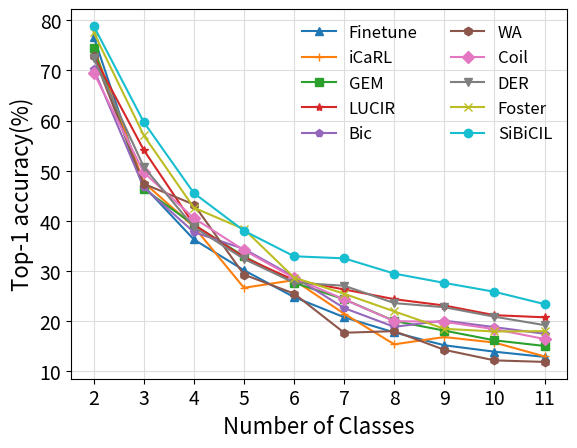
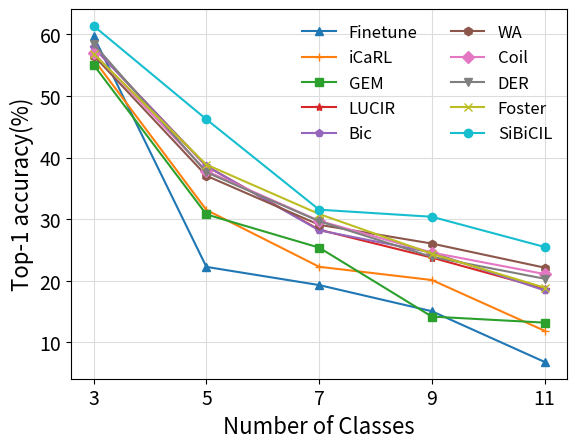
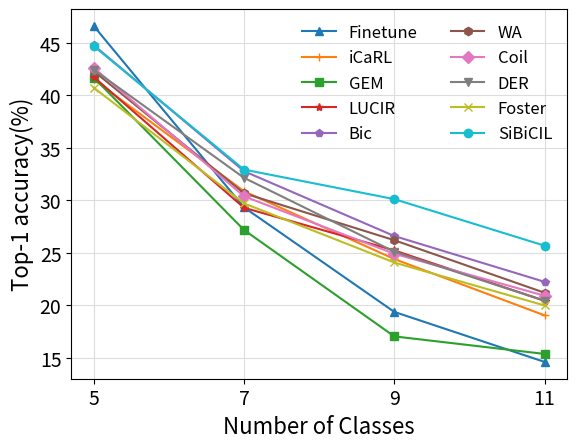

Source code (Python) for these figures, in order:
######################################base2 inc1
import matplotlib.pyplot as plt
import numpy as np
# results on memory_size=220
x = [2, 3, 4, 5, 6, 7, 8 ,9, 10, 11]
y1 = [76.74,46.93,36.27,30.14,24.78,20.76,17.73,15.17,13.89,12.85]
y2 = [74.54,47.65,38.81,26.63,28.17,21.46,15.36,16.81,15.71,12.95]
y3 = [74.37,46.37,39.2,32.92,27.64,24.35,20.02,18.09,16.16,15.03]
y4 = [72.86,54.12,39.24,32.7,28.16,26.31,24.36,23.1,21.17,20.75]
y5 = [70.28,46.67,37.75,34.38,28.85,22.59,18.85,20.09,18.78,17.46]
y6 = [72.9,47.37,43.24,29.27,25.48,17.67,17.99,14.26,12.16,11.85]
y7 = [69.57,49.64,40.54,34.13,28.6,24.33,19.98,19.86,18.38,16.42]
y8 = [72.41,50.75,38.75,32.39,27.66,27.05,23.58,22.76,20.87,19.19]
y9 = [77.57,57.03,42.61,38.34,28.68,25.44,21.93,18.45,17.92,17.98]
y10 = [78.87,59.69,45.52,38.01,32.92,32.51,29.47,27.61,25.84,23.38]

# Create the canvas and coordinate system
fig, ax = plt.subplots()

# Draw a line chart
ax.plot(x, y1, marker='^', markersize=6, label='Finetune')
ax.plot(x, y2, marker='+', markersize=6, label='iCaRL')
ax.plot(x, y3, marker='s', markersize=6, label='GEM')
ax.plot(x, y4, marker='*', markersize=6, label='LUCIR')
ax.plot(x, y5, marker='p', markersize=6, label='Bic')
ax.plot(x, y6, marker='h', markersize=6, label='WA')
ax.plot(x, y7, marker='D', markersize=6, label='Coil')
ax.plot(x, y8, marker='v', markersize=6, label='DER')
ax.plot(x, y9, marker='x', markersize=6, label='Foster')
ax.plot(x, y10, marker='o', markersize=6, label='SiBiCIL')

# Set the axis and step
step = 1
ax.xaxis.set_ticks(np.arange(2, 12, step))
ax.xaxis.set_ticklabels(np.arange(2, 12, step))
ax.tick_params(axis='x', labelsize=14)
ax.tick_params(axis='y', labelsize=14)

# Set the title and axis labels
ax.set_xlabel('Number of Classes', fontsize=16)
ax.set_ylabel('Top-1 accuracy(%)', fontsize=16)
legend = ax.legend(loc='upper right', ncol=2, fontsize=12)
legend.get_frame().set_alpha(0)
legend.get_frame().set_facecolor('none')

# Show grid and save
plt.grid(True, which='both', color='#DDDDDD')
plt.show()
plt.savefig('base2_inc1.eps', format='eps')

######################################base3 inc2
# results on memory_size=220
x = [3, 5, 7, 9, 11]
y1 = [59.69,22.25,19.3,15.05,6.82]
y2 = [55.95,31.5,22.27,20.12,11.88]
y3 = [55.05,30.77,25.38,14.18,13.2]
y4 = [57.88,38.62,28.29,23.76,18.71]
y5 = [57.88,38.62,28.19,24.58,18.43]
y6 = [56.57,37.05,29.09,26.04,22.13]
y7 = [56.98,37.82,29.73,24.58,21.09]
y8 = [58.43,37.61,29.67,23.88,20.33]
y9 = [56.83,38.86,30.84,24.38,18.88]
y10 = [61.38,46.21,31.54,30.39,25.49]

# Create the canvas and coordinate system
fig, ax = plt.subplots()

# Draw a line chart
ax.plot(x, y1, marker='^', markersize=6, label='Finetune')
ax.plot(x, y2, marker='+', markersize=6, label='iCaRL')
ax.plot(x, y3, marker='s', markersize=6, label='GEM')
ax.plot(x, y4, marker='*', markersize=6, label='LUCIR')
ax.plot(x, y5, marker='p', markersize=6, label='Bic')
ax.plot(x, y6, marker='h', markersize=6, label='WA')
ax.plot(x, y7, marker='D', markersize=6, label='Coil')
ax.plot(x, y8, marker='v', markersize=6, label='DER')
ax.plot(x, y9, marker='x', markersize=6, label='Foster')
ax.plot(x, y10, marker='o', markersize=6, label='SiBiCIL')

# Set the axis and step
step = 2
ax.xaxis.set_ticks(np.arange(3, 12, step))
ax.xaxis.set_ticklabels(np.arange(3, 12, step))
ax.tick_params(axis='x', labelsize=14)
ax.tick_params(axis='y', labelsize=14)

# Set the title and axis labels
ax.set_xlabel('Number of Classes', fontsize=16)
ax.set_ylabel('Top-1 accuracy(%)', fontsize=16)
legend = ax.legend(loc='upper right', ncol=2, fontsize=12)
legend.get_frame().set_alpha(0)
legend.get_frame().set_facecolor('none')

# Show grid and save
plt.grid(True, which='both', color='#DDDDDD')
plt.show()
plt.savefig('base3_inc2.eps', format='eps')

######################################base5 inc2
#results on memory_size=220
x = [5, 7, 9, 11]
y1 = [46.59,29.33,19.38,14.62]
y2 = [41.5,30.86,24.41,19.05]
y3 = [41.68,27.18,17.05,15.38]
y4 = [41.74,29.29,25.23,20.44]
y5 = [44.76,32.77,26.6,22.24]
y6 = [42.29,30.67,26.2,21.2]
y7 = [42.61,30.38,24.91,20.92]
y8 = [42.43,32.14,25.11,20.44]
y9 = [40.72,29.71,24.08,19.99]
y10 = [44.68,32.92,30.11,25.68]

# Create the canvas and coordinate system
fig, ax = plt.subplots()

# Draw a line chart
ax.plot(x, y1, marker='^', markersize=6, label='Finetune')
ax.plot(x, y2, marker='+', markersize=6, label='iCaRL')
ax.plot(x, y3, marker='s', markersize=6, label='GEM')
ax.plot(x, y4, marker='*', markersize=6, label='LUCIR')
ax.plot(x, y5, marker='p', markersize=6, label='Bic')
ax.plot(x, y6, marker='h', markersize=6, label='WA')
ax.plot(x, y7, marker='D', markersize=6, label='Coil')
ax.plot(x, y8, marker='v', markersize=6, label='DER')
ax.plot(x, y9, marker='x', markersize=6, label='Foster')
ax.plot(x, y10, marker='o', markersize=6, label='SiBiCIL')

# Set the axis and step
step = 2
ax.xaxis.set_ticks(np.arange(5, 12, step))
ax.xaxis.set_ticklabels(np.arange(5, 12, step))
ax.tick_params(axis='x', labelsize=14)
ax.tick_params(axis='y', labelsize=14)

# Set the title and axis labels
ax.set_xlabel('Number of Classes', fontsize=16)
ax.set_ylabel('Top-1 accuracy(%)', fontsize=16)
legend = ax.legend(loc='upper right', ncol=2, fontsize=12)
legend.get_frame().set_alpha(0)
legend.get_frame().set_facecolor('none')

# Show grid and save
plt.grid(True, which='both', color='#DDDDDD')
plt.show()
plt.savefig('base5_inc2.eps', format='eps')




